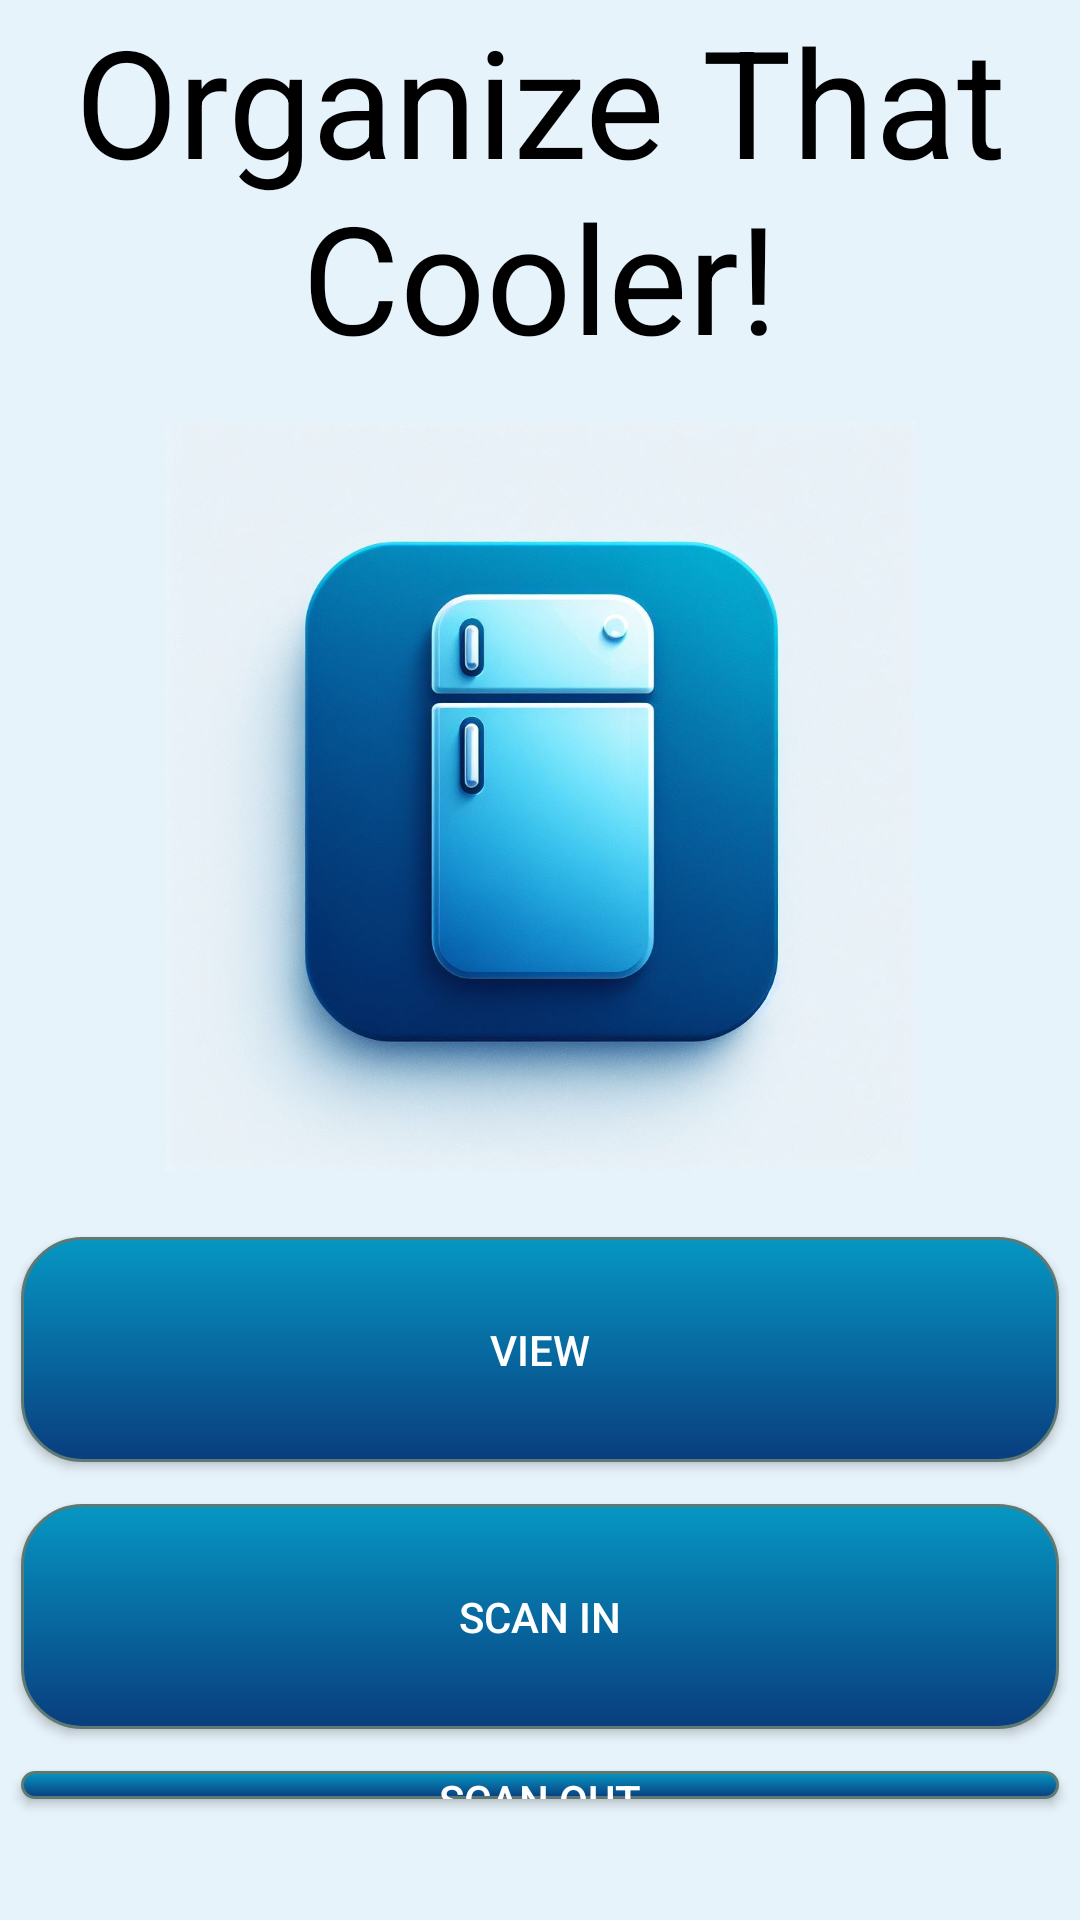

Android layout source for this screen:
<!-- AndroidManifest.xml: application theme Theme.AppCompat.Light -->
<!-- res/layout/home_screen.xml -->
<?xml version="1.0" encoding="utf-8"?>
<LinearLayout xmlns:android="http://schemas.android.com/apk/res/android"
    xmlns:app="http://schemas.android.com/apk/res-auto"
    xmlns:tools="http://schemas.android.com/tools"
    android:layout_width="match_parent"
    android:layout_height="match_parent"
    android:background="#E7F3FB"
    android:gravity="bottom"
    android:orientation="vertical"
    android:paddingBottom="100px">


    <TextView
        android:id="@+id/Title"
        android:layout_width="match_parent"
        android:layout_height="wrap_content"
        android:gravity="center"
        android:text="Organize That Cooler!"
        android:textColor="#000000"
        android:textSize="50sp" />

    <ImageView
        android:id="@+id/imageView3"
        android:layout_width="250dp"
        android:layout_height="250dp"
        android:layout_gravity="center"
        android:layout_margin="15dp"
        android:src="@drawable/fridge_icon"
        app:srcCompat="@drawable/fridge_icon" />

    <Button
        android:id="@+id/toView"
        android:layout_width="match_parent"
        android:layout_height="wrap_content"
        android:layout_gravity="center_horizontal"
        android:layout_margin="7dp"
        android:paddingHorizontal="10dp"
        android:height="75dp"
        android:background="@drawable/mybutton"
        android:text="View"
        android:textColor="#FFFFFF" />

    <Button
        android:id="@+id/toScanIn"
        android:layout_width="match_parent"
        android:layout_height="wrap_content"
        android:layout_gravity="center_horizontal"
        android:layout_margin="7dp"
        android:paddingHorizontal="10dp"
        android:height="75dp"
        android:background="@drawable/mybutton"
        android:text="Scan In"
        android:textColor="#FFFFFF" />

    <Button
        android:id="@+id/toScanOut"
        android:layout_width="match_parent"
        android:layout_height="wrap_content"
        android:layout_gravity="center_horizontal"
        android:layout_margin="7dp"
        android:paddingHorizontal="10dp"
        android:height="75dp"
        android:background="@drawable/mybutton"
        android:text="Scan Out"
        android:textColor="#FFFFFF" />

    
    
    
    
    

    
    
    
    
    

</LinearLayout>
<!-- resources referenced by this layout -->
<resources>
  <!-- drawable fridge_icon: jpeg bitmap (drawable-nodpi, 75211 bytes) -->
  <!-- drawable mybutton (drawable) -->
  <?xml version="1.0" encoding="utf-8"?>
  <selector xmlns:android="http://schemas.android.com/apk/res/android" >
      <item android:state_pressed="true" >
          <shape android:shape="rectangle"  >
              <corners android:radius="20dip" />
              <stroke android:width="1dip" android:color="#5e7974" />
              <gradient android:angle="-90" android:startColor="#093d7e" android:endColor="#0697c3"  />
          </shape>
      </item>
      <item android:state_focused="true">
          <shape android:shape="rectangle"  >
              <corners android:radius="20dip" />
              <stroke android:width="1dip" android:color="#5e7974" />
              <solid android:color="#58857e"/>
          </shape>
      </item>
      <item >
          <shape android:shape="rectangle"  >
              <corners android:radius="20dip" />
              <stroke android:width="1dip" android:color="#5e7974" />
              <gradient android:angle="-90" android:startColor="#0697c3" android:endColor="#093d7e" />
          </shape>
      </item>
  </selector>
</resources>
